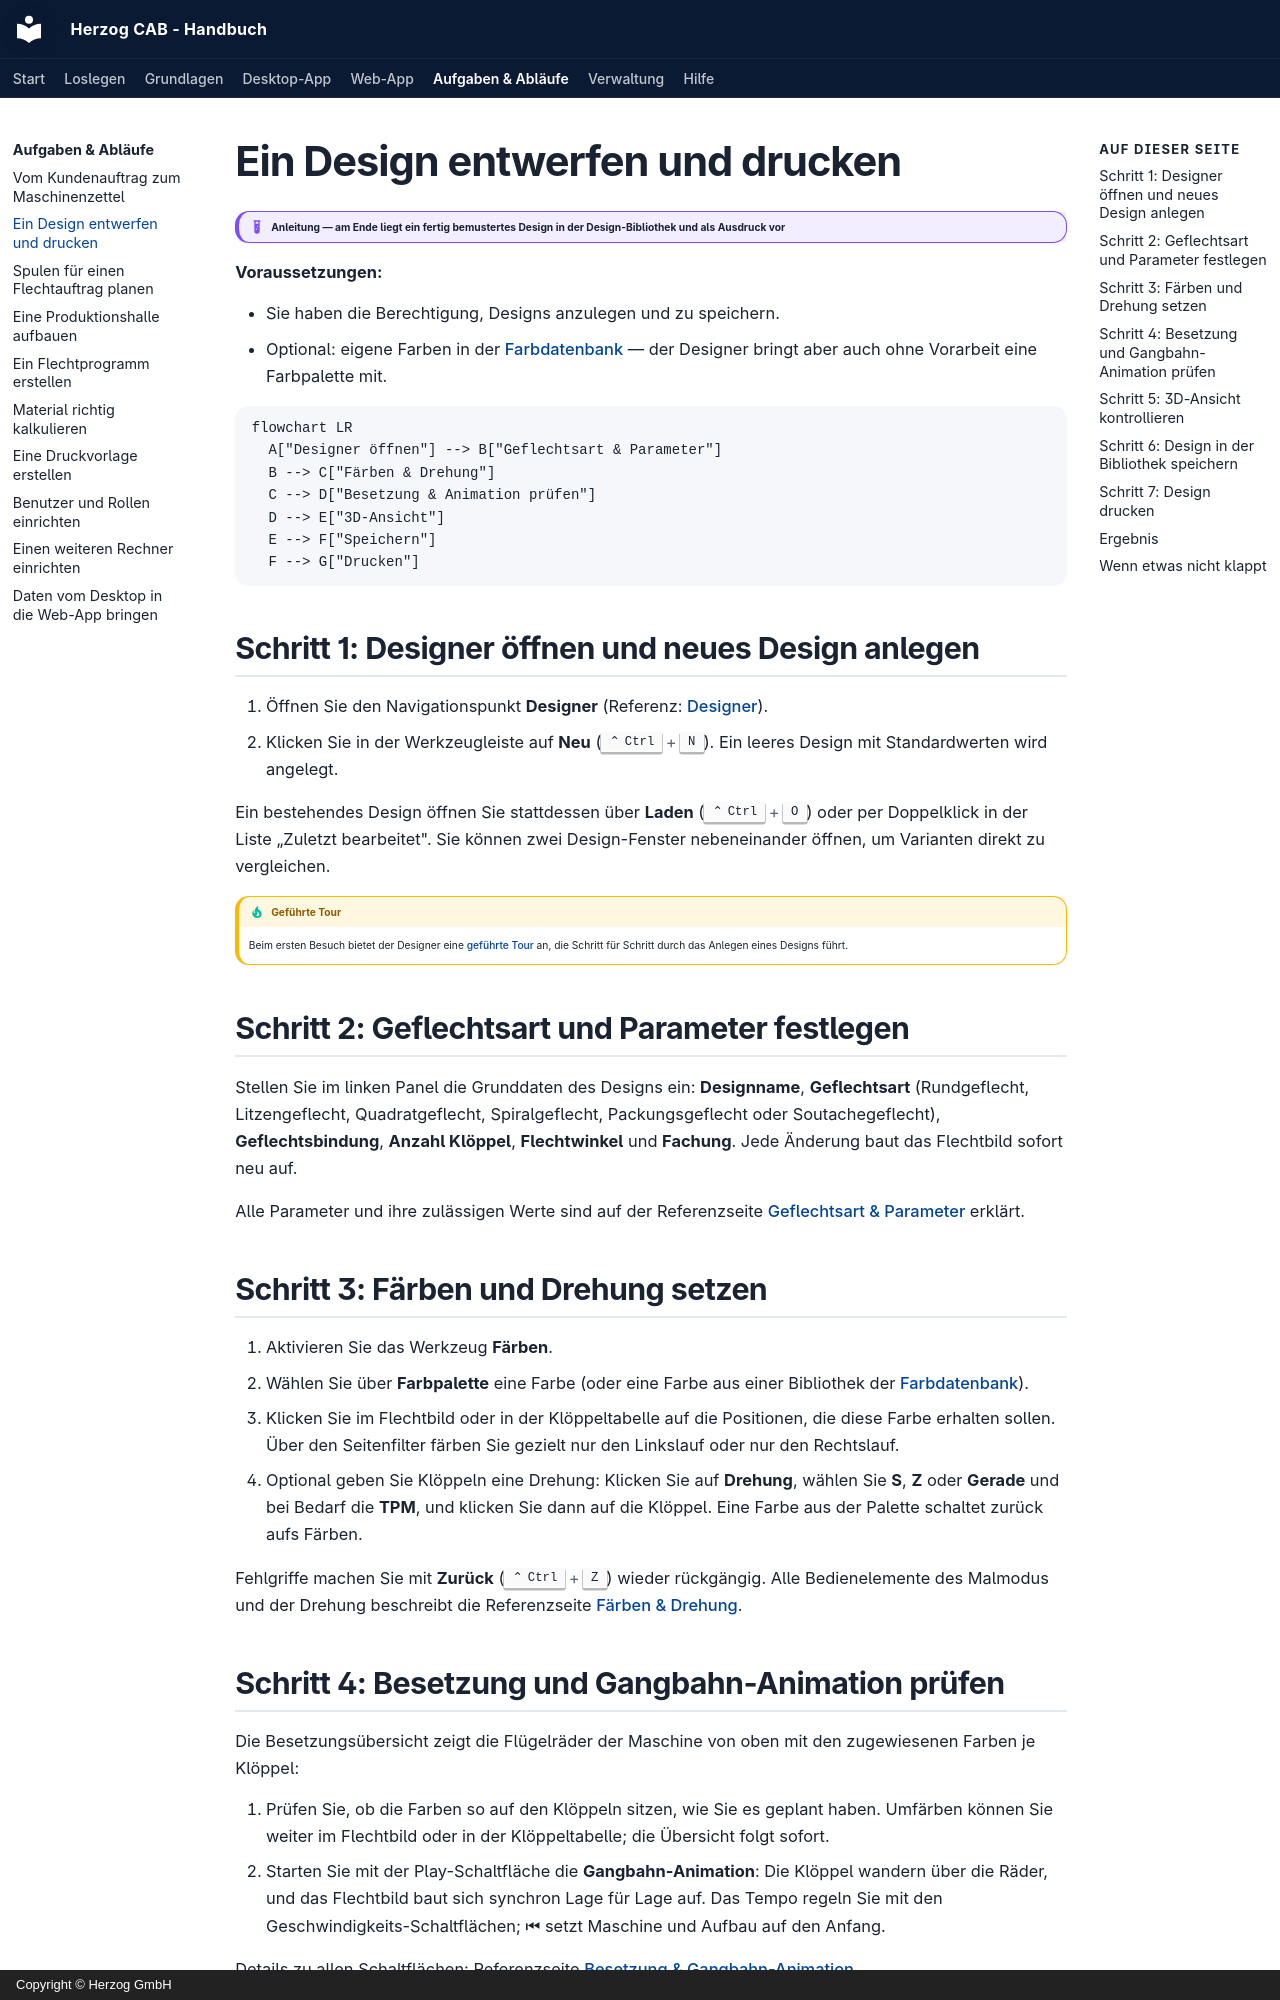

repository: Herzog-GmbH/HerzogCAB-Docs · page: tasks/design-from-scratch/index.html · generator: mkdocs · copyright: Copyright © Herzog GmbH

# Ein Design entwerfen und drucken

!!! example "Anleitung — am Ende liegt ein fertig bemustertes Design in der Design-Bibliothek und als Ausdruck vor"

**Voraussetzungen:**

* Sie haben die Berechtigung, Designs anzulegen und zu speichern.
* Optional: eigene Farben in der [Farbdatenbank](../master-data/colors.md) —
  der Designer bringt aber auch ohne Vorarbeit eine Farbpalette mit.

```mermaid
flowchart LR
  A["Designer öffnen"] --> B["Geflechtsart & Parameter"]
  B --> C["Färben & Drehung"]
  C --> D["Besetzung & Animation prüfen"]
  D --> E["3D-Ansicht"]
  E --> F["Speichern"]
  F --> G["Drucken"]
```

## Schritt 1: Designer öffnen und neues Design anlegen

1. Öffnen Sie den Navigationspunkt **Designer** (Referenz:
   [Designer](../designer/index.md)).
2. Klicken Sie in der Werkzeugleiste auf **Neu** (++ctrl+n++). Ein
   leeres Design mit Standardwerten wird angelegt.

Ein bestehendes Design öffnen Sie stattdessen über **Laden** (++ctrl+o++) oder per
Doppelklick in der Liste „Zuletzt bearbeitet". Sie können zwei Design-Fenster
nebeneinander öffnen, um Varianten direkt zu vergleichen.

!!! tip "Geführte Tour"
    Beim ersten Besuch bietet der Designer eine
    [geführte Tour](../basics/guided-tour.md) an, die Schritt für Schritt
    durch das Anlegen eines Designs führt.

## Schritt 2: Geflechtsart und Parameter festlegen

Stellen Sie im linken Panel die Grunddaten des Designs ein: **Designname**,
**Geflechtsart** (Rundgeflecht, Litzengeflecht, Quadratgeflecht,
Spiralgeflecht, Packungsgeflecht oder Soutachegeflecht), **Geflechtsbindung**,
**Anzahl Klöppel**, **Flechtwinkel**
und **Fachung**. Jede Änderung baut das Flechtbild sofort neu auf.

Alle Parameter und ihre zulässigen Werte sind auf der Referenzseite
[Geflechtsart & Parameter](../designer/parameters.md) erklärt.

## Schritt 3: Färben und Drehung setzen

1. Aktivieren Sie das Werkzeug **Färben**.
2. Wählen Sie über **Farbpalette** eine Farbe (oder eine Farbe aus einer
   Bibliothek der [Farbdatenbank](../master-data/colors.md)).
3. Klicken Sie im Flechtbild oder in der Klöppeltabelle auf die Positionen,
   die diese Farbe erhalten sollen. Über den Seitenfilter färben Sie gezielt
   nur den Linkslauf oder nur den Rechtslauf.
4. Optional geben Sie Klöppeln eine Drehung: Klicken Sie auf **Drehung**,
   wählen Sie **S**, **Z** oder **Gerade** und bei Bedarf die **TPM**, und
   klicken Sie dann auf die Klöppel. Eine Farbe aus der Palette schaltet
   zurück aufs Färben.

Fehlgriffe machen Sie mit **Zurück** (++ctrl+z++) wieder rückgängig. Alle
Bedienelemente des Malmodus und der Drehung beschreibt die Referenzseite
[Färben & Drehung](../designer/painting.md).
